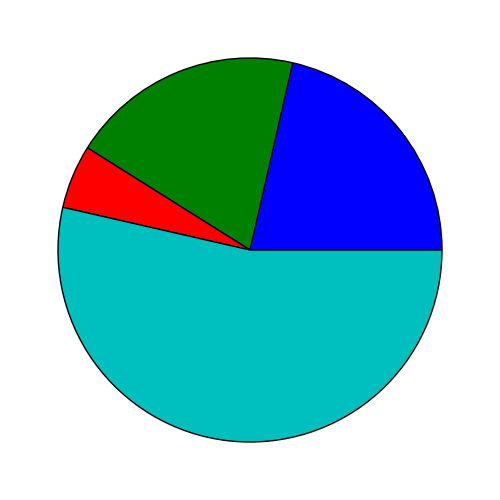

The script that saved this image:
# libraries
import matplotlib.pyplot as plt

# style change
plt.style.use('classic')

# random data
values = [12, 11, 3, 30]

# plotting
plt.pie(values)
plt.show()
